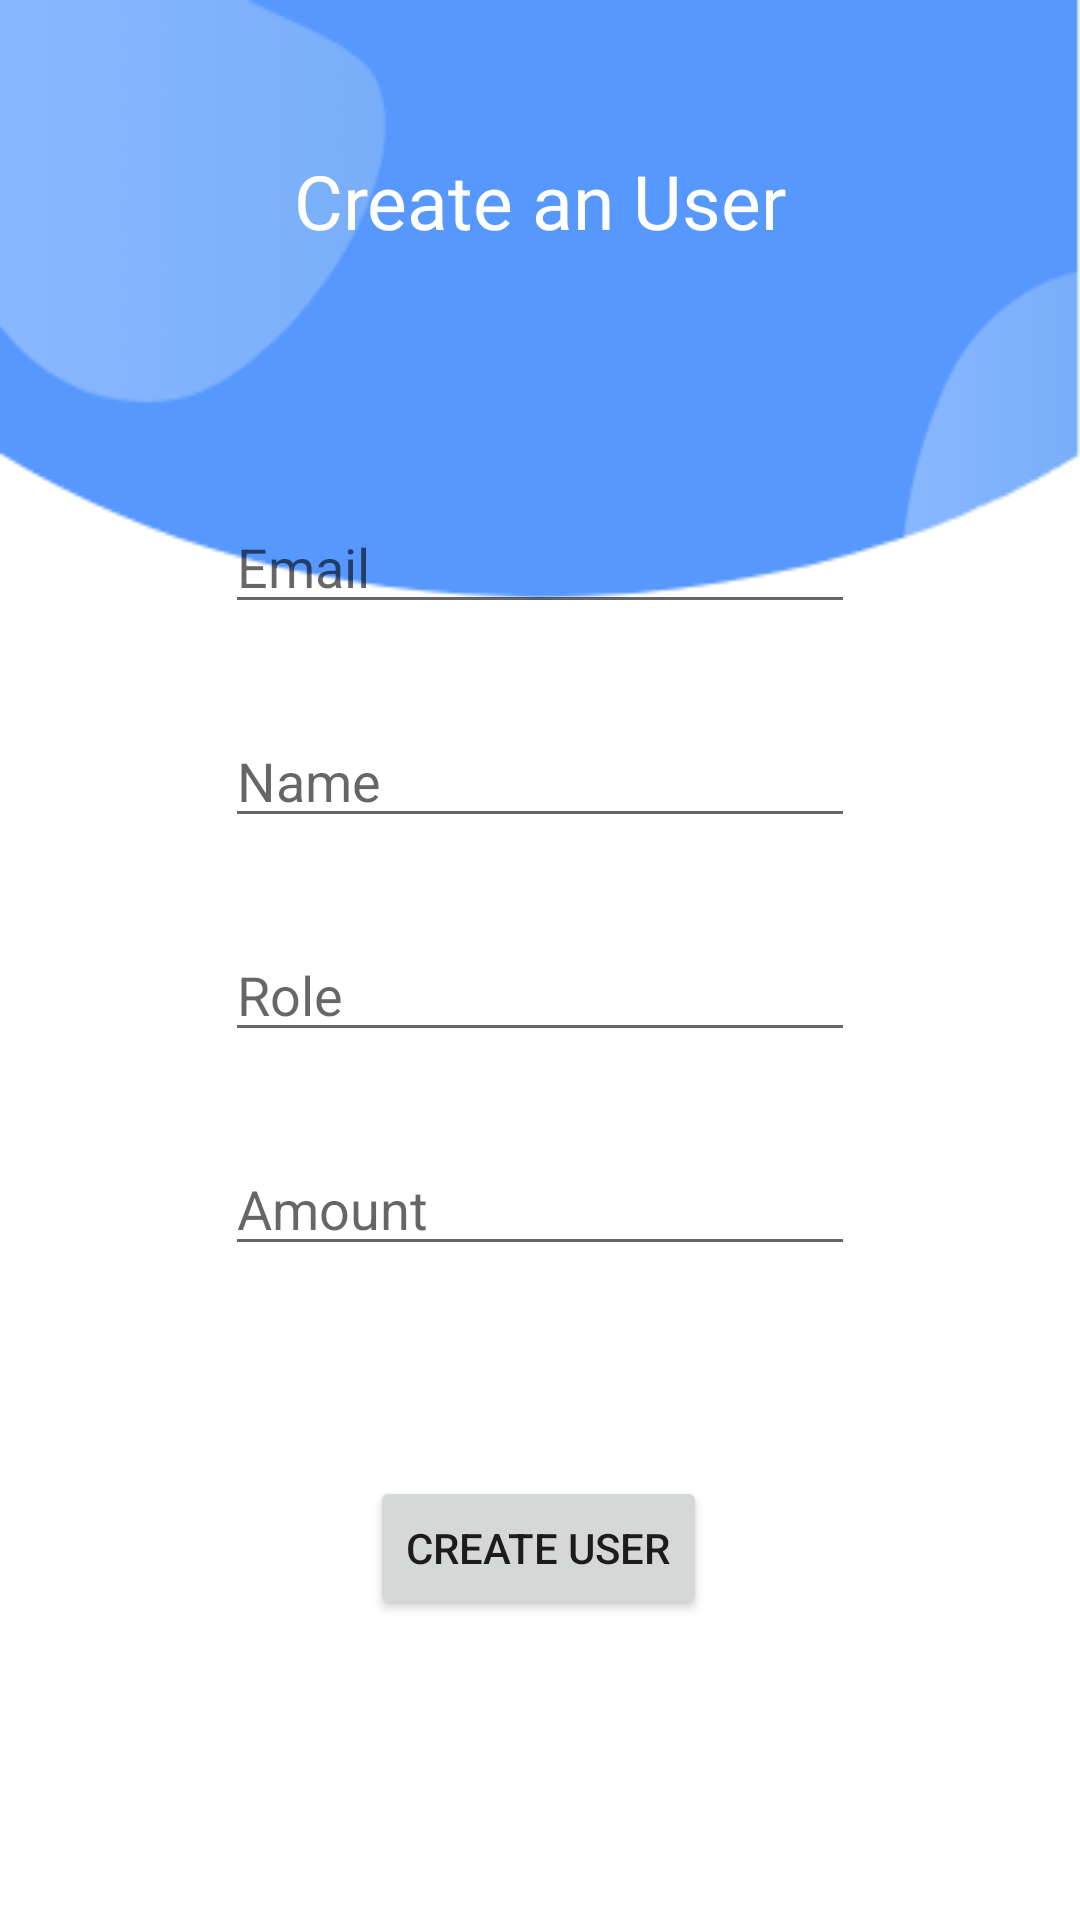

The Android layout XML behind this screen, and the referenced resources:
<!-- AndroidManifest.xml: application theme Theme.IoGrocery -->
<!-- res/layout/fragment_add_user.xml -->
<?xml version="1.0" encoding="utf-8"?>
<androidx.constraintlayout.widget.ConstraintLayout xmlns:android="http://schemas.android.com/apk/res/android"
    xmlns:app="http://schemas.android.com/apk/res-auto"
    xmlns:tools="http://schemas.android.com/tools"
    android:layout_width="match_parent"
    android:layout_height="match_parent"
    tools:context=".addUserFragment">

    <androidx.constraintlayout.widget.ConstraintLayout
        android:id="@+id/constraintLayout4"
        android:layout_width="match_parent"
        android:layout_height="200dp"
        android:background="@drawable/top_background"
        app:layout_constraintTop_toTopOf="parent"
        tools:layout_editor_absoluteX="-187dp">

        <ImageButton
            android:id="@+id/cardsListPageBack"
            android:layout_width="wrap_content"
            android:layout_height="wrap_content"
            android:layout_marginStart="30dp"
            android:layout_marginTop="50dp"
            android:background="@null"
            android:src="@drawable/ic_round_arrow_back_ios_24"
            app:layout_constraintStart_toStartOf="parent"
            app:layout_constraintTop_toTopOf="parent" />

        <TextView
            android:layout_width="wrap_content"
            android:layout_height="wrap_content"
            android:layout_marginTop="50dp"
            android:fontFamily="@font/ubuntu_bold"
            android:text="Create an User"
            android:textColor="@color/white"
            android:textSize="25dp"
            app:layout_constraintEnd_toEndOf="parent"
            app:layout_constraintStart_toStartOf="parent"
            app:layout_constraintTop_toTopOf="parent" />

    </androidx.constraintlayout.widget.ConstraintLayout>

    <EditText
        android:id="@+id/emailInput"
        android:layout_width="wrap_content"
        android:layout_height="wrap_content"
        android:layout_marginBottom="30dp"
        android:ems="10"
        android:hint="Email"
        android:inputType="textEmailAddress"
        app:layout_constraintBottom_toTopOf="@+id/nameInput"
        app:layout_constraintEnd_toEndOf="parent"
        app:layout_constraintStart_toStartOf="parent" />

    <EditText
        android:id="@+id/nameInput"
        android:layout_width="wrap_content"
        android:layout_height="wrap_content"
        android:layout_marginBottom="30dp"
        android:ems="10"
        android:hint="Name"
        android:inputType="textPersonName"
        app:layout_constraintBottom_toTopOf="@+id/roleInput"
        app:layout_constraintEnd_toEndOf="parent"
        app:layout_constraintStart_toStartOf="parent" />

    <EditText
        android:id="@+id/roleInput"
        android:layout_width="wrap_content"
        android:layout_height="wrap_content"
        android:layout_marginBottom="30dp"
        android:ems="10"
        android:hint="Role"
        android:inputType="textPersonName"
        app:layout_constraintBottom_toTopOf="@+id/amountInput"
        app:layout_constraintEnd_toEndOf="parent"
        app:layout_constraintStart_toStartOf="parent" />

    <EditText
        android:id="@+id/amountInput"
        android:layout_width="wrap_content"
        android:layout_height="wrap_content"
        android:layout_marginBottom="70dp"
        android:ems="10"
        android:hint="Amount"
        android:inputType="number"
        app:layout_constraintBottom_toTopOf="@+id/createBtn"
        app:layout_constraintEnd_toEndOf="parent"
        app:layout_constraintStart_toStartOf="parent" />

    <Button
        android:id="@+id/createBtn"
        android:layout_width="wrap_content"
        android:layout_height="wrap_content"
        android:layout_marginStart="158dp"
        android:layout_marginEnd="159dp"
        android:layout_marginBottom="100dp"
        android:text="Create User"
        app:layout_constraintBottom_toBottomOf="parent"
        app:layout_constraintEnd_toEndOf="parent"
        app:layout_constraintStart_toStartOf="parent" />
</androidx.constraintlayout.widget.ConstraintLayout>
<!-- resources referenced by this layout -->
<resources>
  <!-- drawable top_background: png bitmap (drawable, 8146 bytes) -->
  <style name="Theme.IoGrocery" parent="Theme.MaterialComponents.Light.NoActionBar">
          
          <item name="colorPrimary">#FFFFFF</item>
          <item name="colorPrimaryVariant">#FFFFFF</item>
          <item name="colorOnPrimary">#2D589D</item>
          
          <item name="colorSecondary">#5798FF</item>
          <item name="colorSecondaryVariant">#2D589D</item>
          <item name="colorOnSecondary">@color/white</item>
          
          <item name="android:statusBarColor" tools:targetApi="l">?attr/colorPrimaryVariant</item>
          
  
          <item name="materialButtonStyle">@style/roundedButton</item>
      </style>
  <style name="roundedButton" parent="Widget.MaterialComponents.Button">
          <item name="backgroundTint">#5798FF</item>
          <item name="android:textColor">#FFFFFF</item>
  
      </style>
  <!-- not gathered from this repository: default colours our renderer supplied (Android Studio template values) -->
  <color name="white">#FFFFFFFF</color>
</resources>
